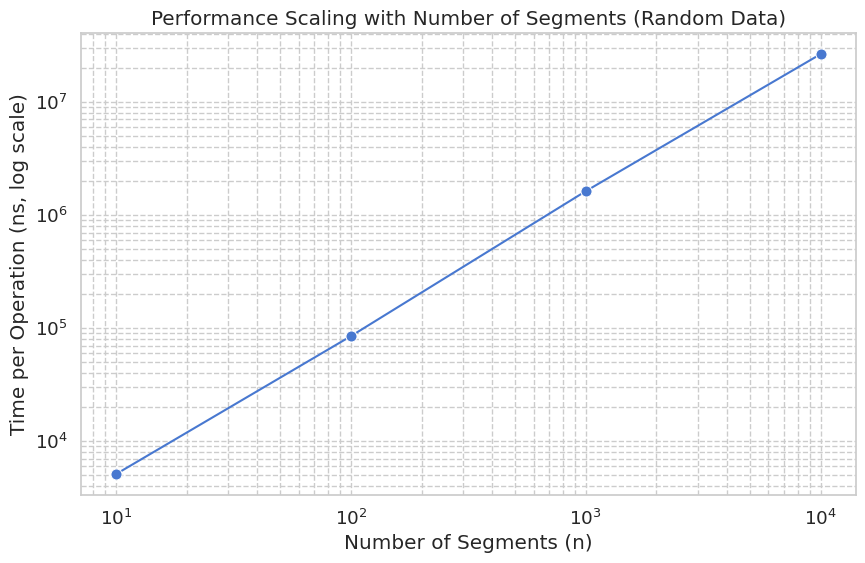
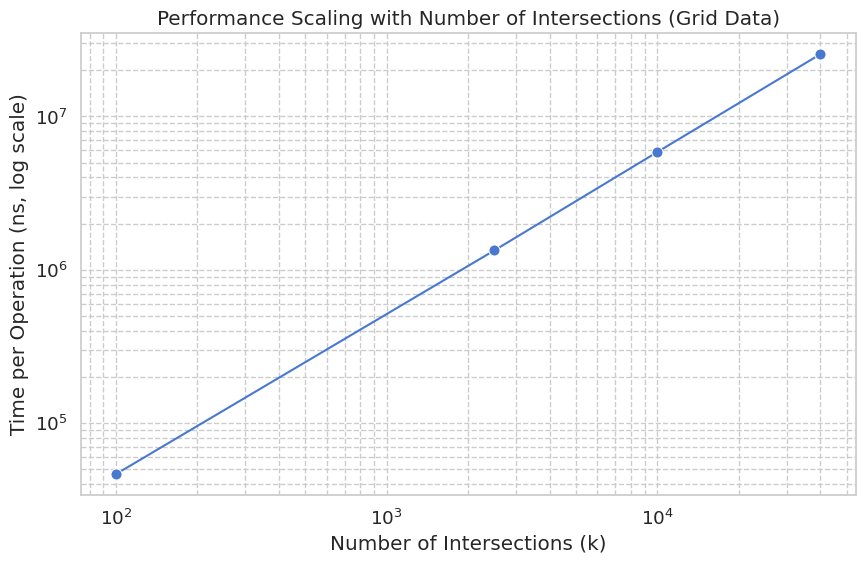

Python code for these plots, in order:
import matplotlib.pyplot as plt
import seaborn as sns
import pandas as pd

# Set a professional and beautiful style for the plots.
sns.set_theme(style="whitegrid", palette="muted", font_scale=1.2)

# --- Benchmark Data ---
# This data is taken from the final, hyper-optimized benchmark run.
random_data = {
    "N": [10, 100, 1000, 10000],
    "Time/Op (ns)": [5113, 84862, 1623540, 26450798],
}

grid_data = {
    "Segments": [20, 100, 200, 400],
    "Intersections": [100, 2500, 10000, 40000],
    "Time/Op (ns)": [46431, 1337919, 5866263, 25497388],
}

# Convert the data into pandas DataFrames for easy plotting.
df_random = pd.DataFrame(random_data)
df_grid = pd.DataFrame(grid_data)

# --- Chart 1: Performance vs. Number of Segments (n) ---
# This chart demonstrates the O(n log n) scaling.
plt.figure(figsize=(10, 6))
plot_random = sns.lineplot(
    x="N", y="Time/Op (ns)", data=df_random, marker="o", markersize=8
)

# Use a log-log scale to visualize the near-linearithmic relationship.
# O(n log n) appears as a slightly curved line that is close to straight on a log-log plot.
plot_random.set(xscale="log", yscale="log")

plt.title("Performance Scaling with Number of Segments (Random Data)")
plt.xlabel("Number of Segments (n)")
plt.ylabel("Time per Operation (ns, log scale)")
plt.grid(True, which="both", ls="--")

# Save the figure with high resolution for the README.
plt.savefig("benchmark_random.png", dpi=300, bbox_inches="tight")
print("Saved benchmark_random.png")


# --- Chart 2: Performance vs. Number of Intersections (k) ---
# This chart demonstrates the O(k log n) scaling in a high-contention scenario.
plt.figure(figsize=(10, 6))
plot_grid = sns.lineplot(
    x="Intersections", y="Time/Op (ns)", data=df_grid, marker="o", markersize=8
)

# A log-log scale is used here as well. A nearly straight line indicates a
# polynomial relationship, confirming that performance scales predictably with k.
plot_grid.set(xscale="log", yscale="log")

plt.title("Performance Scaling with Number of Intersections (Grid Data)")
plt.xlabel("Number of Intersections (k)")
plt.ylabel("Time per Operation (ns, log scale)")
plt.grid(True, which="both", ls="--")

# Save the figure.
plt.savefig("benchmark_grid.png", dpi=300, bbox_inches="tight")
print("Saved benchmark_grid.png")

# To display the plots if running interactively (optional)
# plt.show()
